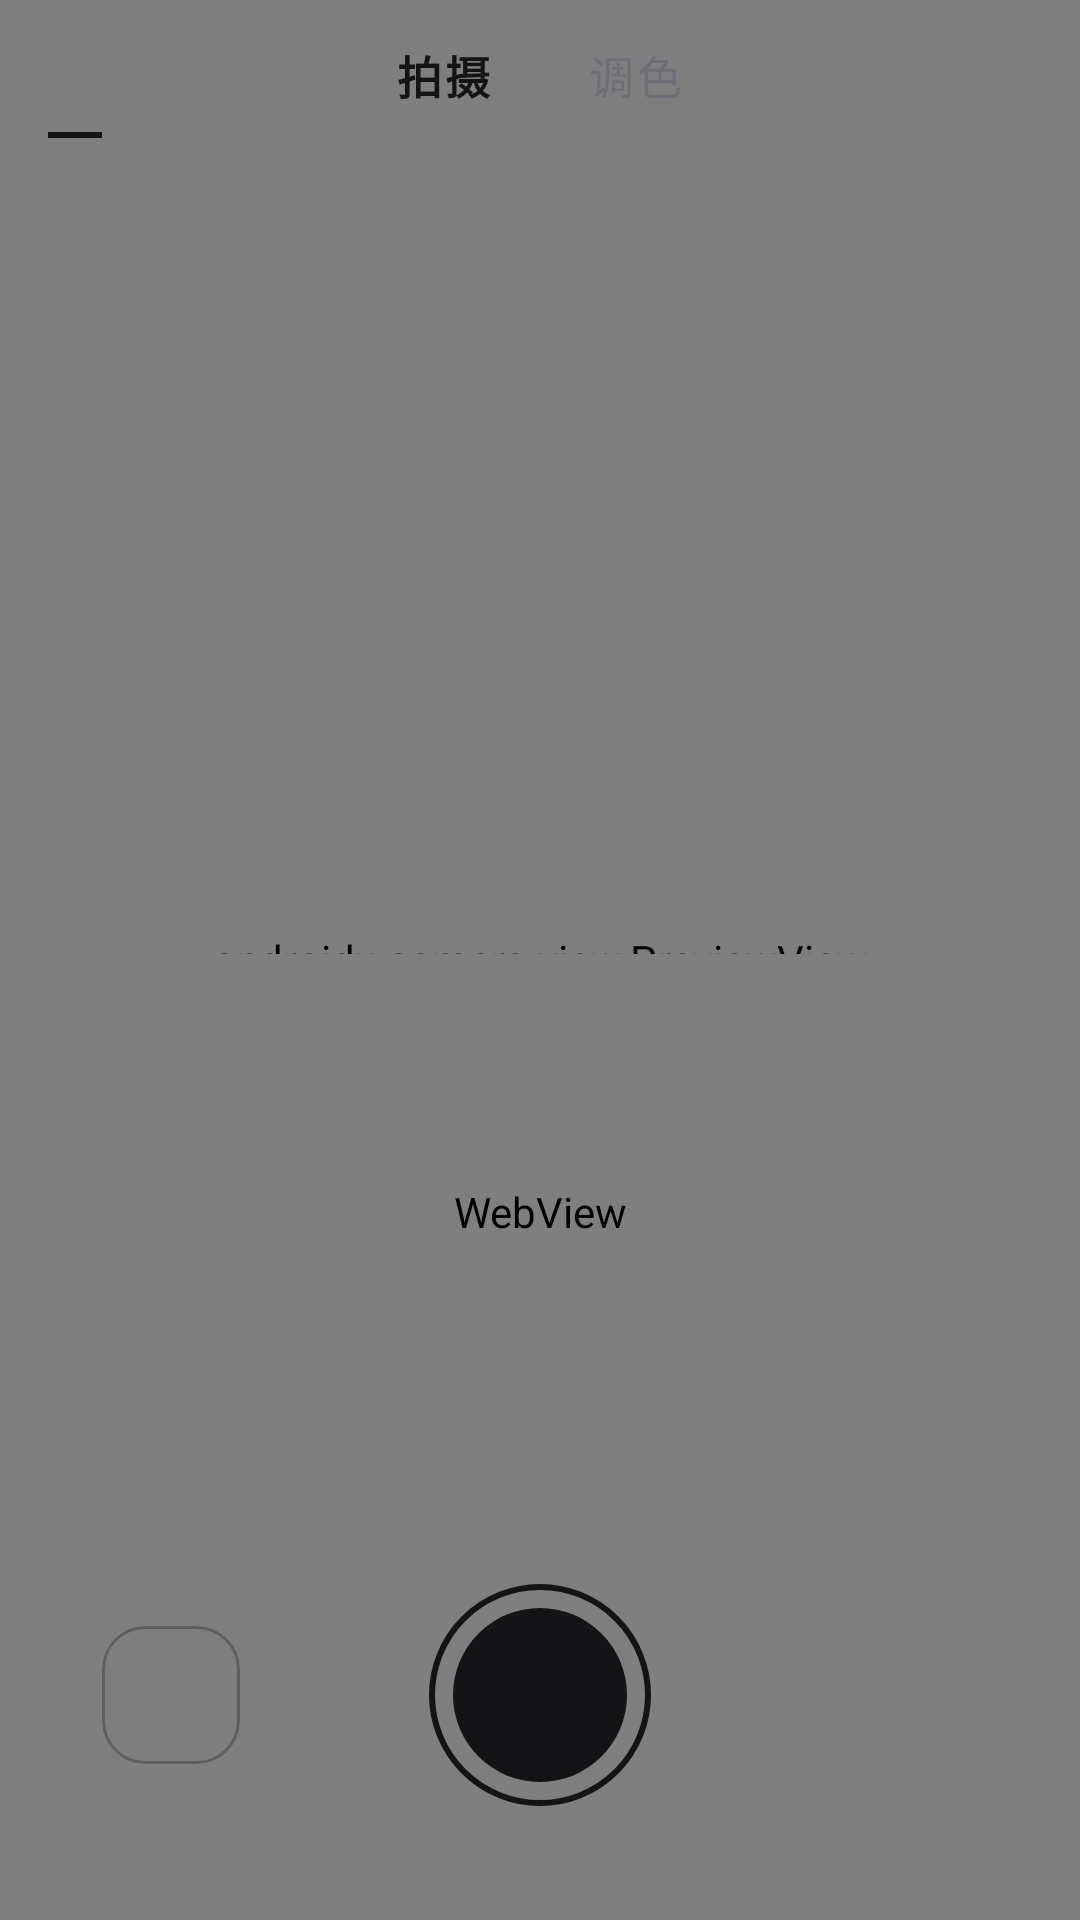

Layout XML and referenced resources for this Android screen:
<!-- AndroidManifest.xml: application theme Theme.Prism -->
<!-- res/layout/activity_camera.xml -->
<?xml version="1.0" encoding="utf-8"?>
<FrameLayout xmlns:android="http://schemas.android.com/apk/res/android"
    android:id="@+id/cam_root"
    android:layout_width="match_parent"
    android:layout_height="match_parent"
    android:background="@color/bg"
    android:keepScreenOn="true">

    <androidx.camera.view.PreviewView
        android:id="@+id/cam_preview"
        android:layout_width="match_parent"
        android:layout_height="match_parent" />

    
    <View
        android:id="@+id/cam_focus"
        android:layout_width="76dp"
        android:layout_height="76dp"
        android:alpha="0"
        android:background="@drawable/focus_ring"
        android:visibility="invisible" />

    
    <FrameLayout
        android:id="@+id/cam_top"
        android:layout_width="match_parent"
        android:layout_height="wrap_content"
        android:layout_gravity="top"
        android:paddingStart="16dp"
        android:paddingTop="14dp"
        android:paddingEnd="16dp"
        android:paddingBottom="0dp">

        <LinearLayout
            android:id="@+id/cam_modes"
            android:layout_width="wrap_content"
            android:layout_height="wrap_content"
            android:layout_gravity="center_horizontal"
            android:orientation="horizontal">

            <TextView
                android:id="@+id/cam_mode_shoot"
                android:layout_width="wrap_content"
                android:layout_height="wrap_content"
                android:letterSpacing="0.06"
                android:paddingStart="16dp"
                android:paddingEnd="16dp"
                android:paddingBottom="10dp"
                android:text="@string/mode_shoot"
                android:textColor="@color/fg"
                android:textSize="15sp"
                android:textStyle="bold" />

            <TextView
                android:id="@+id/cam_mode_edit"
                android:layout_width="wrap_content"
                android:layout_height="wrap_content"
                android:letterSpacing="0.06"
                android:paddingStart="16dp"
                android:paddingEnd="16dp"
                android:paddingBottom="10dp"
                android:text="@string/mode_edit"
                android:textColor="@color/muted"
                android:textSize="15sp" />
        </LinearLayout>

        <View
            android:id="@+id/cam_mode_indicator"
            android:layout_width="18dp"
            android:layout_height="2dp"
            android:layout_gravity="left|bottom"
            android:background="@color/fg" />
    </FrameLayout>

    
    <LinearLayout
        android:layout_width="match_parent"
        android:layout_height="wrap_content"
        android:layout_gravity="bottom"
        android:orientation="vertical">

        <WebView
            android:id="@+id/cam_controls"
            android:layout_width="match_parent"
            android:layout_height="172dp"
            android:background="@android:color/transparent"
            android:scrollbars="none" />

        <LinearLayout
            android:id="@+id/cam_bottom"
            android:layout_width="match_parent"
            android:layout_height="150dp"
            android:gravity="center_vertical"
            android:orientation="horizontal"
            android:paddingStart="34dp"
            android:paddingEnd="34dp">

        <FrameLayout
            android:id="@+id/cam_gallery"
            android:layout_width="46dp"
            android:layout_height="46dp"
            android:background="@drawable/frame_14"
            android:clickable="true"
            android:clipToOutline="true"
            android:focusable="true">

            <ImageView
                android:id="@+id/cam_thumb"
                android:layout_width="match_parent"
                android:layout_height="match_parent"
                android:contentDescription="@string/cd_gallery"
                android:scaleType="centerCrop" />
        </FrameLayout>

        <Space
            android:layout_width="0dp"
            android:layout_height="1dp"
            android:layout_weight="1" />

        <FrameLayout
            android:id="@+id/cam_shutter"
            android:layout_width="74dp"
            android:layout_height="74dp"
            android:contentDescription="@string/cd_shutter"
            android:clickable="true"
            android:focusable="true">

            <View
                android:id="@+id/cam_shutter_ring"
                android:layout_width="match_parent"
                android:layout_height="match_parent"
                android:background="@drawable/shutter_ring" />

            <View
                android:id="@+id/cam_shutter_disc"
                android:layout_width="58dp"
                android:layout_height="58dp"
                android:layout_gravity="center"
                android:background="@drawable/shutter_disc" />
        </FrameLayout>

        <Space
            android:layout_width="0dp"
            android:layout_height="1dp"
            android:layout_weight="1" />

        
        <Space
            android:layout_width="46dp"
            android:layout_height="46dp" />
    </LinearLayout>

    </LinearLayout>

    
    <LinearLayout
        android:id="@+id/cam_perm"
        android:layout_width="match_parent"
        android:layout_height="match_parent"
        android:background="@color/bg"
        android:gravity="center"
        android:orientation="vertical"
        android:padding="36dp"
        android:visibility="gone">

        <TextView
            android:layout_width="wrap_content"
            android:layout_height="wrap_content"
            android:letterSpacing="0.06"
            android:text="@string/camera_permission_title"
            android:textColor="@color/fg"
            android:textSize="17sp"
            android:textStyle="bold" />

        <TextView
            android:layout_width="wrap_content"
            android:layout_height="wrap_content"
            android:layout_marginTop="10dp"
            android:gravity="center"
            android:lineSpacingExtra="4dp"
            android:text="@string/camera_permission_body"
            android:textColor="@color/muted"
            android:textSize="13sp" />

        <TextView
            android:id="@+id/cam_perm_btn"
            android:layout_width="wrap_content"
            android:layout_height="wrap_content"
            android:layout_marginTop="24dp"
            android:background="@drawable/pill_solid"
            android:paddingStart="26dp"
            android:paddingTop="12dp"
            android:paddingEnd="26dp"
            android:paddingBottom="12dp"
            android:text="@string/camera_permission_grant"
            android:textColor="@color/bg"
            android:textSize="14sp"
            android:textStyle="bold" />
    </LinearLayout>

    
    <View
        android:id="@+id/cam_shutter_mask"
        android:layout_width="match_parent"
        android:layout_height="match_parent"
        android:alpha="0"
        android:background="#000000"
        android:importantForAccessibility="no" />

</FrameLayout>
<!-- resources referenced by this layout -->
<resources>
  <color name="bg">#F6F6F7</color>
  <color name="fg">#141416</color>
  <color name="muted">#6E6E76</color>
  <!-- drawable focus_ring (drawable) -->
  <?xml version="1.0" encoding="utf-8"?>
  <layer-list xmlns:android="http://schemas.android.com/apk/res/android">
      <item>
          <shape android:shape="rectangle">
              <corners android:radius="7dp" />
              <stroke
                  android:width="3dp"
                  android:color="#CCFFFFFF" />
              <solid android:color="#00000000" />
          </shape>
      </item>
      <item
          android:bottom="2dp"
          android:left="2dp"
          android:right="2dp"
          android:top="2dp">
          <shape android:shape="rectangle">
              <corners android:radius="5dp" />
              <stroke
                  android:width="1.5dp"
                  android:color="@color/fg" />
              <solid android:color="#00000000" />
          </shape>
      </item>
  </layer-list>
  <!-- drawable frame_14 (drawable) -->
  <?xml version="1.0" encoding="utf-8"?>
  <shape xmlns:android="http://schemas.android.com/apk/res/android"
      android:shape="rectangle">
      <corners android:radius="14dp" />
      <stroke
          android:width="1dp"
          android:color="#40000000" />
      <solid android:color="#00000000" />
  </shape>
  <!-- drawable pill_solid (drawable) -->
  <?xml version="1.0" encoding="utf-8"?>
  <shape xmlns:android="http://schemas.android.com/apk/res/android"
      android:shape="rectangle">
      <corners android:radius="14dp" />
      <solid android:color="@color/fg" />
  </shape>
  <!-- drawable shutter_disc (drawable) -->
  <?xml version="1.0" encoding="utf-8"?>
  <shape xmlns:android="http://schemas.android.com/apk/res/android"
      android:shape="oval">
      <solid android:color="@color/fg" />
  </shape>
  <!-- drawable shutter_ring (drawable) -->
  <?xml version="1.0" encoding="utf-8"?>
  <shape xmlns:android="http://schemas.android.com/apk/res/android"
      android:shape="oval">
      <stroke
          android:width="2dp"
          android:color="@color/fg" />
      <solid android:color="#00000000" />
  </shape>
  <string name="camera_permission_body">拍摄模式要用摄像头取景，授权后即可拍照。</string>
  <string name="camera_permission_grant">去授权</string>
  <string name="camera_permission_title">需要相机权限</string>
  <string name="cd_gallery">应用相册</string>
  <string name="cd_shutter">拍照</string>
  <string name="mode_edit">调色</string>
  <string name="mode_shoot">拍摄</string>
  <style name="Theme.Prism" parent="Theme.AppCompat.NoActionBar">
          <item name="android:windowBackground">@color/bg</item>
          <item name="android:statusBarColor">@android:color/transparent</item>
          <item name="android:navigationBarColor">@color/bg</item>
          
          <item name="android:windowLightStatusBar">true</item>
          <item name="android:windowLightNavigationBar">true</item>
          <item name="android:windowNoTitle">true</item>
          
          <item name="android:windowAnimationStyle">@style/PrismAnim</item>
      </style>
  <style name="PrismAnim" parent="@android:style/Animation.Activity">
          <item name="android:activityOpenEnterAnimation">@anim/slide_in_right</item>
          <item name="android:activityOpenExitAnimation">@anim/slide_out_left</item>
          <item name="android:activityCloseEnterAnimation">@anim/slide_in_left</item>
          <item name="android:activityCloseExitAnimation">@anim/slide_out_right</item>
      </style>
</resources>
